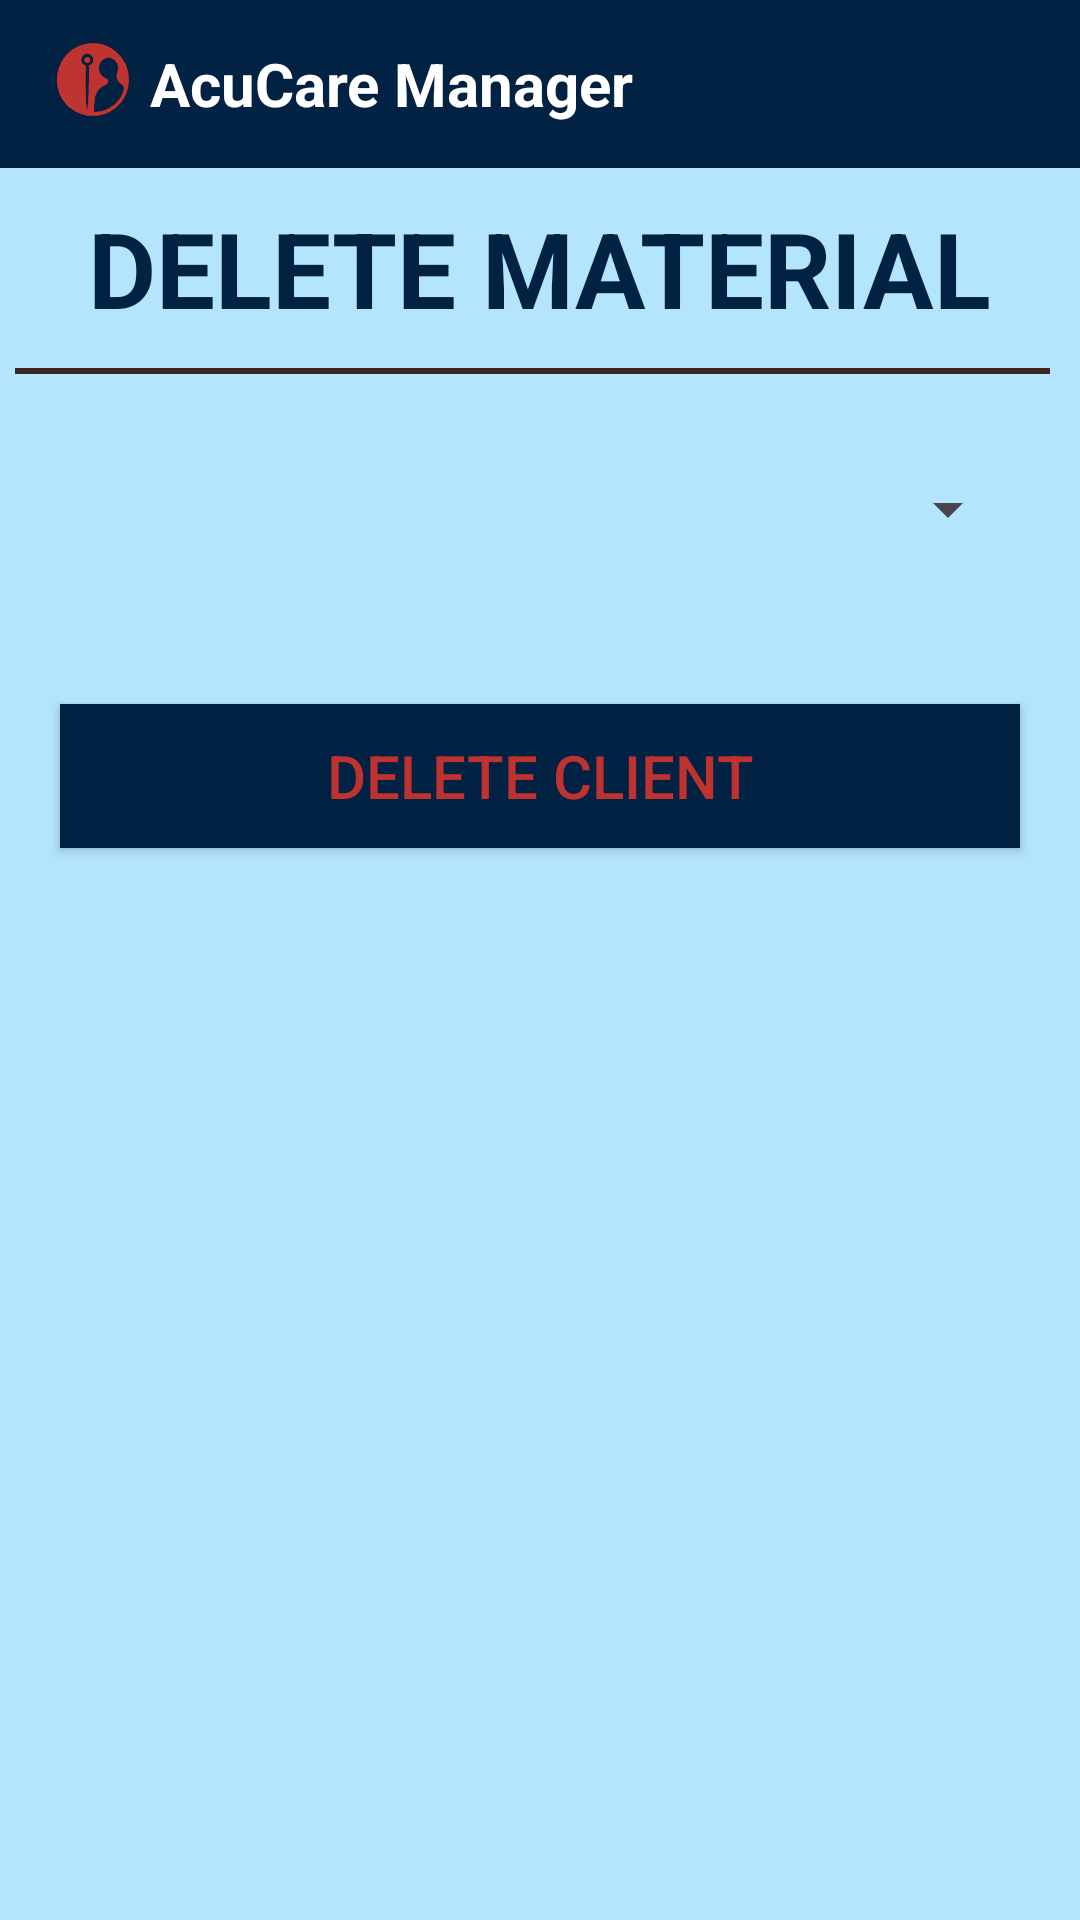

Produce the Android XML layout that renders to this screen, including the resource entries it uses.
<!-- AndroidManifest.xml: application theme Theme.AcuCareManager -->
<!-- res/layout/activity_delete_client.xml -->
<?xml version="1.0" encoding="utf-8"?>
<LinearLayout xmlns:android="http://schemas.android.com/apk/res/android"
    xmlns:app="http://schemas.android.com/apk/res-auto"
    xmlns:tools="http://schemas.android.com/tools"
    android:layout_width="match_parent"
    android:layout_height="match_parent"
    tools:context=".loginandregister.PasswordReset"
    android:orientation="vertical"
    android:background="@color/lightBlue">
    <androidx.appcompat.widget.Toolbar
        xmlns:android="http://schemas.android.com/apk/res/android"
        android:layout_width="match_parent"
        android:layout_height="wrap_content"
        android:background="@color/blue"
        android:minHeight="@dimen/abc_action_bar_default_height_material">

        <ImageView
            android:layout_width="30dp"
            android:layout_height="30dp"
            android:layout_gravity="left"
            android:src="@drawable/small" />

        <TextView
            android:layout_width="wrap_content"
            android:layout_height="wrap_content"
            android:layout_marginLeft="20dp"
            android:text="AcuCare Manager"
            android:textColor="@color/white"
            android:textSize="20sp"
            android:textStyle="bold" />
    </androidx.appcompat.widget.Toolbar>
    <TextView
        style="@style/textView"
        android:layout_width="wrap_content"
        android:layout_height="wrap_content"
        android:text="DELETE MATERIAL"
        android:textSize="35sp"
        android:id="@+id/delete"
        android:layout_marginTop="20dp"
        android:textStyle="bold"
        android:layout_gravity="center_horizontal"
        />
    <View
        android:layout_marginLeft="5dp"
        android:layout_marginRight="10dp"
        android:layout_width="match_parent"
        android:layout_height="2dp"
        android:background="@color/darkbrown"/>

    <Spinner
        android:id="@+id/spin"
        android:layout_width="match_parent"
        android:layout_height="50dp"
        android:layout_margin="20dp"
        />
    <androidx.appcompat.widget.AppCompatButton
        style="@style/Button"
        android:layout_width="match_parent"
        android:layout_height="wrap_content"
        android:layout_margin="20dp"
        android:text="Delete client"
        android:id="@+id/deleteClient"
        />

</LinearLayout>
<!-- resources referenced by this layout -->
<resources>
  <color name="blue">#012242</color>
  <color name="darkbrown">#3E2723</color>
  <color name="lightBlue">#B3E5FC</color>
  <color name="white">#FFFFFFFF</color>
  <!-- drawable small: png bitmap (drawable, 65309 bytes) -->
  <style name="Button">
          <item name="materialButtonStyle">@style/Widget.AppCompat.Button</item>S
          <item name="android:background">@color/blue</item>
          <item name="android:textSize">20sp</item>
          <item name="android:textColor">@color/red</item>
          <item name="android:layout_marginTop">10dp</item>
          <item name="android:layout_margin">10dp</item>
      </style>
  <style name="textView">
  
          <item name="android:layout_margin">10dp</item>
          <item name="android:textSize">20sp</item>
          <item name="android:textColor">@color/blue</item>
          <item name="android:textColorHint">@color/blue</item>
      </style>
  <style name="Theme.AcuCareManager" parent="Base.Theme.AcuCareManager" />
  <color name="red">#BE3330</color>
  <style name="Base.Theme.AcuCareManager" parent="Theme.Material3.DayNight.NoActionBar">
          
          
      </style>
</resources>
